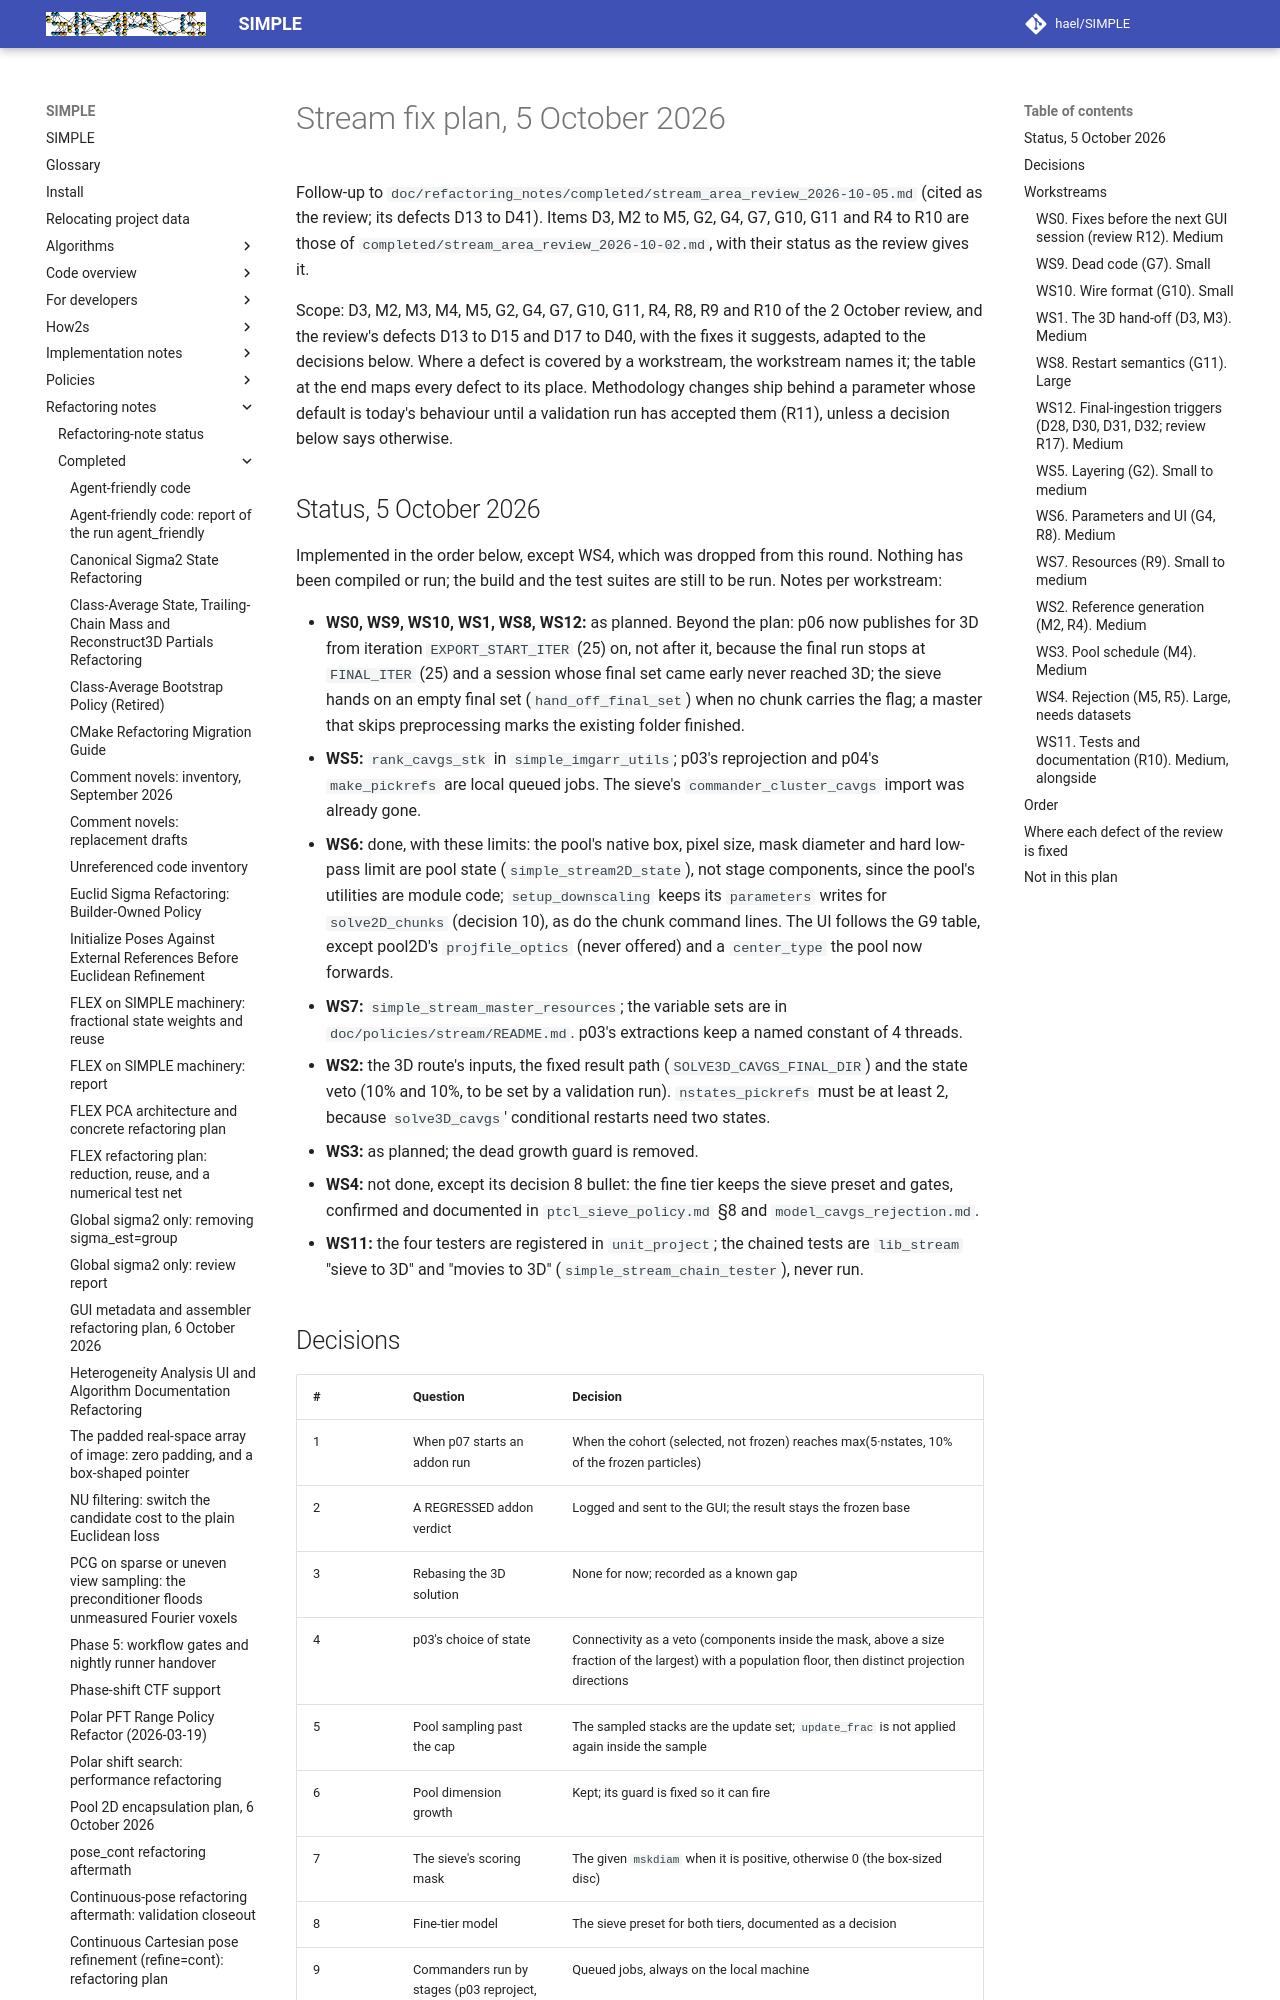

repository: hael/SIMPLE · page: refactoring_notes/completed/stream_fix_plan_2026-10-05.html · generator: mkdocs

# Stream fix plan, 5 October 2026

Follow-up to `doc/refactoring_notes/completed/stream_area_review_2026-10-05.md` (cited as the
review; its defects D13 to D41). Items D3, M2 to M5, G2, G4, G7, G10, G11 and R4 to R10 are
those of `completed/stream_area_review_2026-10-02.md`, with their status as the review gives it.

Scope: D3, M2, M3, M4, M5, G2, G4, G7, G10, G11, R4, R8, R9 and R10 of the 2 October review, and
the review's defects D13 to D15 and D17 to D40, with the fixes it suggests, adapted to the
decisions below. Where a defect is covered by a workstream, the workstream names it; the table
at the end maps every defect to its place. Methodology changes ship
behind a parameter whose default is today's behaviour until a validation run has accepted them
(R11), unless a decision below says otherwise.

## Status, 5 October 2026

Implemented in the order below, except WS4, which was dropped from this round. Nothing has been
compiled or run; the build and the test suites are still to be run. Notes per workstream:

- **WS0, WS9, WS10, WS1, WS8, WS12:** as planned. Beyond the plan: p06 now publishes for 3D from
  iteration `EXPORT_START_ITER` (25) on, not after it, because the final run stops at
  `FINAL_ITER` (25) and a session whose final set came early never reached 3D; the sieve hands on
  an empty final set (`hand_off_final_set`) when no chunk carries the flag; a master that skips
  preprocessing marks the existing folder finished.
- **WS5:** `rank_cavgs_stk` in `simple_imgarr_utils`; p03's reprojection and p04's `make_pickrefs`
  are local queued jobs. The sieve's `commander_cluster_cavgs` import was already gone.
- **WS6:** done, with these limits: the pool's native box, pixel size, mask diameter and hard
  low-pass limit are pool state (`simple_stream2D_state`), not stage components, since the pool's
  utilities are module code; `setup_downscaling` keeps its `parameters` writes for
  `solve2D_chunks` (decision 10), as do the chunk command lines. The UI follows the G9 table,
  except pool2D's `projfile_optics` (never offered) and a `center_type` the pool now forwards.
- **WS7:** `simple_stream_master_resources`; the variable sets are in
  `doc/policies/stream/README.md`. p03's extractions keep a named constant of 4 threads.
- **WS2:** the 3D route's inputs, the fixed result path (`SOLVE3D_CAVGS_FINAL_DIR`) and the
  state veto (10% and 10%, to be set by a validation run). `nstates_pickrefs` must be at least 2,
  because `solve3D_cavgs`' conditional restarts need two states.
- **WS3:** as planned; the dead growth guard is removed.
- **WS4:** not done, except its decision 8 bullet: the fine tier keeps the sieve preset and
  gates, confirmed and documented in `ptcl_sieve_policy.md` §8 and `model_cavgs_rejection.md`.
- **WS11:** the four testers are registered in `unit_project`; the chained tests are
  `lib_stream` "sieve to 3D" and "movies to 3D" (`simple_stream_chain_tester`), never run.
